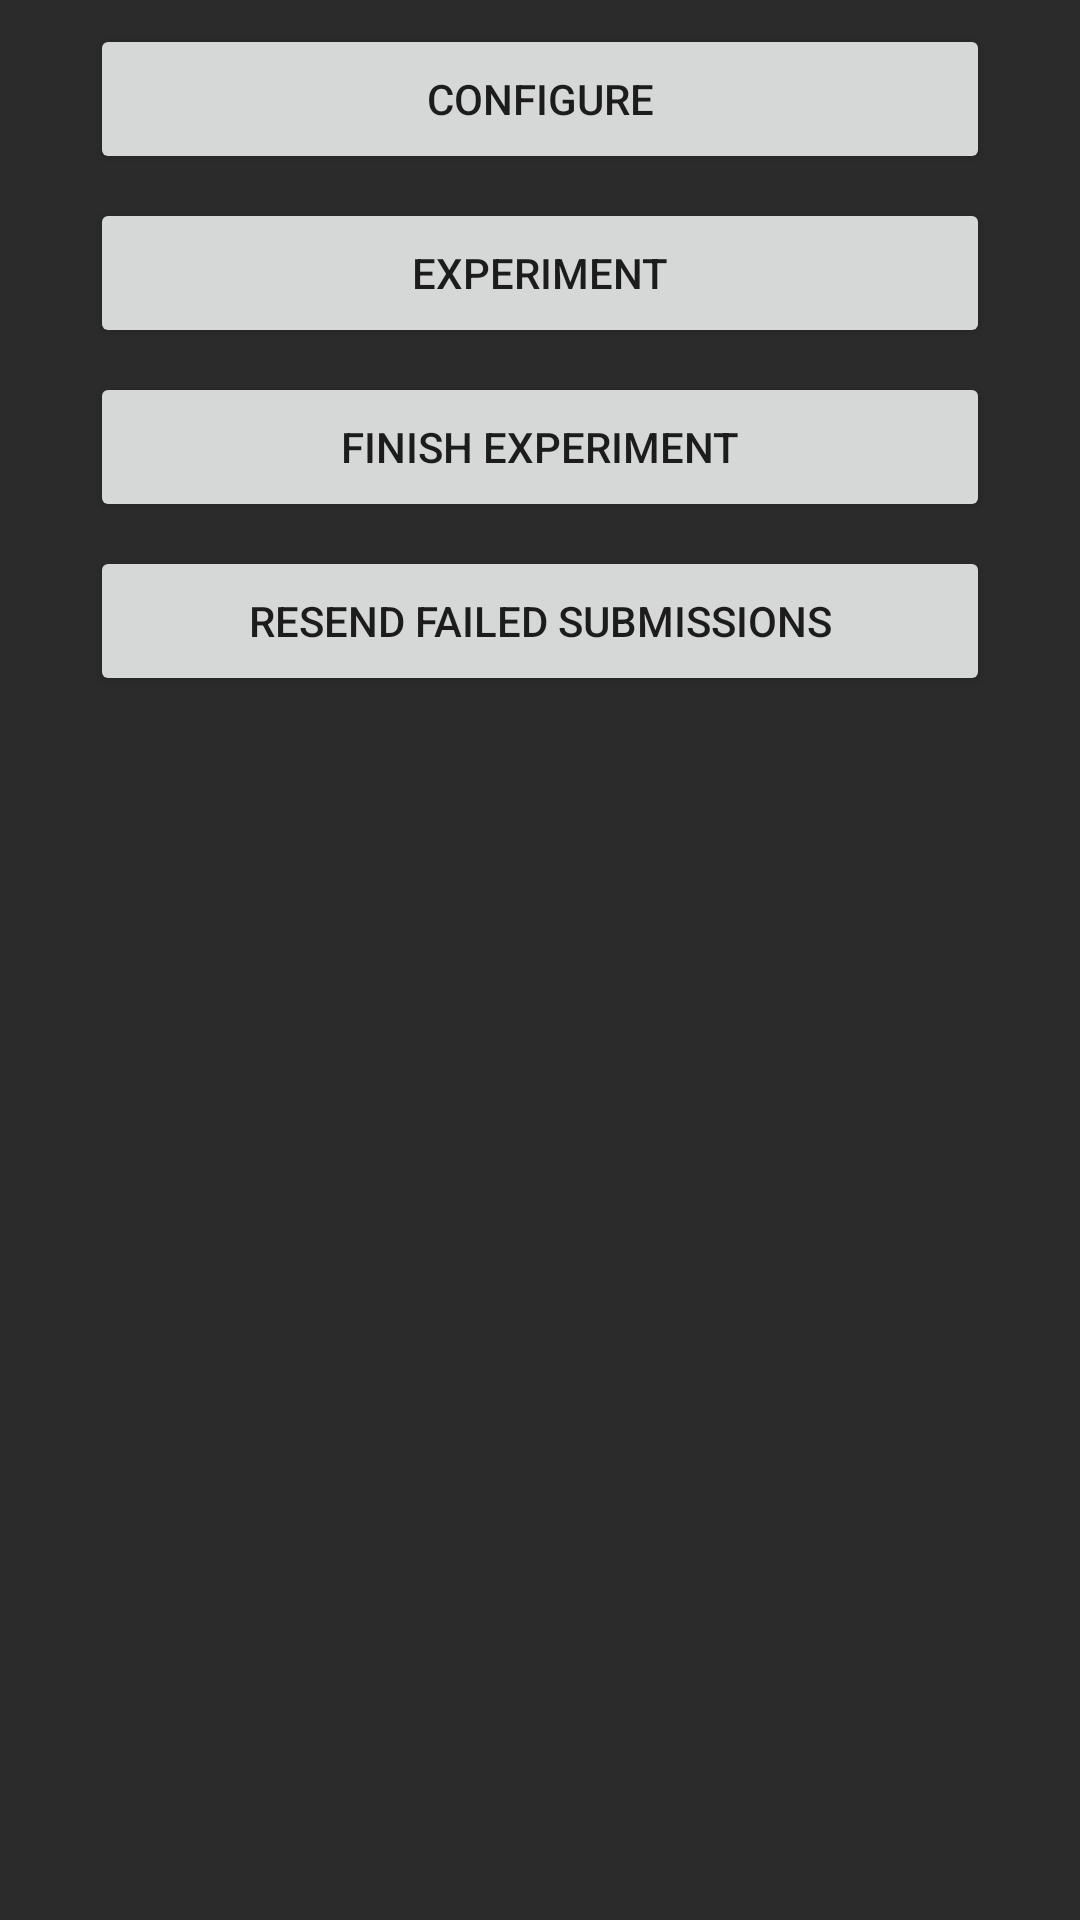

Android layout source for this screen:
<!-- AndroidManifest.xml: application theme AppTheme -->
<!-- res/layout/content_main.xml -->
<?xml version="1.0" encoding="utf-8"?>
<android.support.constraint.ConstraintLayout xmlns:android="http://schemas.android.com/apk/res/android"
    xmlns:app="http://schemas.android.com/apk/res-auto"
    xmlns:tools="http://schemas.android.com/tools"
    android:layout_width="match_parent"
    android:layout_height="match_parent"
    app:layout_behavior="@string/appbar_scrolling_view_behavior"
    tools:context=".MainActivity"
    tools:showIn="@layout/app_bar_main"
    android:background="@color/background_dark">

    <Button
        android:id="@+id/configureButton"
        android:layout_width="300dp"
        android:layout_height="50dp"
        android:layout_marginEnd="8dp"
        android:layout_marginStart="8dp"
        android:layout_marginTop="8dp"
        android:onClick="launchConfiguration"
        android:text="@string/configure_button"
        app:layout_constraintEnd_toEndOf="parent"
        app:layout_constraintStart_toStartOf="parent"
        app:layout_constraintTop_toTopOf="parent" />

    <Button
        android:id="@+id/experimentButton"
        android:layout_width="300dp"
        android:layout_height="50dp"
        android:layout_marginEnd="8dp"
        android:layout_marginStart="8dp"
        android:layout_marginTop="8dp"
        android:text="@string/experiment_button"
        app:layout_constraintEnd_toEndOf="parent"
        app:layout_constraintStart_toStartOf="parent"
        app:layout_constraintTop_toBottomOf="@+id/configureButton"
        android:onClick="launchExperiment"/>

    <Button
        android:id="@+id/finishExperimentButton"
        android:layout_width="300dp"
        android:layout_height="50dp"
        android:layout_marginEnd="8dp"
        android:layout_marginStart="8dp"
        android:layout_marginTop="8dp"
        android:text="@string/end_experiment_button"
        app:layout_constraintEnd_toEndOf="parent"
        app:layout_constraintStart_toStartOf="parent"
        app:layout_constraintTop_toBottomOf="@+id/experimentButton"
        android:onClick="finishExperiment"/>
    <Button
        android:id="@+id/sendStored"
        android:layout_width="300dp"
        android:layout_height="50dp"
        android:layout_marginEnd="8dp"
        android:layout_marginStart="8dp"
        android:layout_marginTop="8dp"
        android:text="@string/send_stored"
        app:layout_constraintEnd_toEndOf="parent"
        app:layout_constraintStart_toStartOf="parent"
        app:layout_constraintTop_toBottomOf="@+id/finishExperimentButton"
        android:onClick="sendStored"/>


</android.support.constraint.ConstraintLayout>
<!-- resources referenced by this layout -->
<resources>
  <color name="background_dark">#2b2b2b</color>
  <string name="configure_button">Configure</string>
  <string name="end_experiment_button">Finish Experiment</string>
  <string name="experiment_button">Experiment</string>
  <string name="send_stored">Resend Failed Submissions</string>
  <style name="AppTheme" parent="Theme.AppCompat.Light.DarkActionBar">
          
          <item name="colorPrimary">@color/colorPrimary</item>
          <item name="colorPrimaryDark">@color/colorPrimaryDark</item>
          <item name="colorAccent">@color/colorAccent</item>
      </style>
  <color name="colorPrimary">#b5453f</color>
  <color name="colorPrimaryDark">#872f2a</color>
  <color name="colorAccent">#d19a34</color>
</resources>
